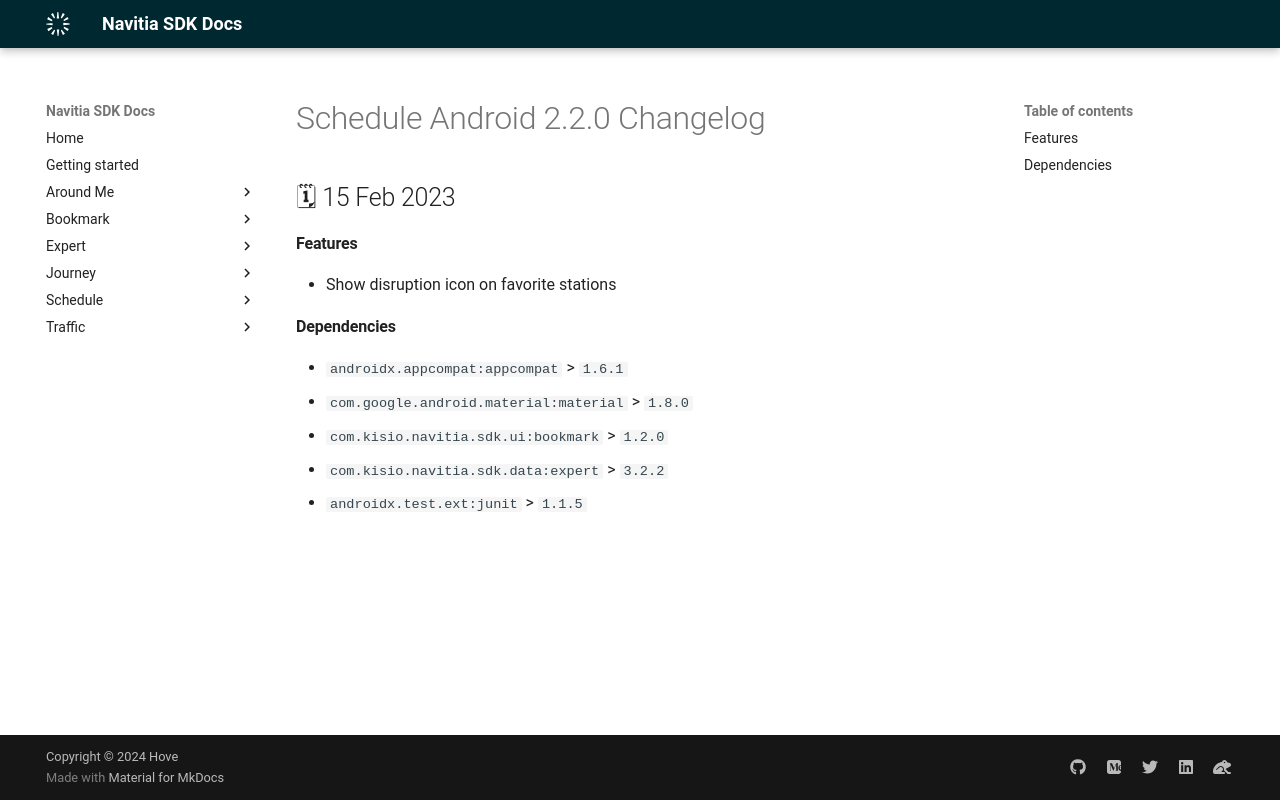

repository: hove-io/navitia_sdk_docs · page: schedule/android/releases/2.2.0/index.html · generator: mkdocs

---
title: Schedule Android 2.2.0 - Changelog - Navitia SDK Docs
---

# Schedule Android 2.2.0 Changelog

<h2>🗓 15 Feb 2023</h2>

#### Features
- Show disruption icon on favorite stations

#### Dependencies
- `androidx.appcompat:appcompat` > `1.6.1`
- `com.google.android.material:material` > `1.8.0`
- `com.kisio.navitia.sdk.ui:bookmark` > `1.2.0`
- `com.kisio.navitia.sdk.data:expert` > `3.2.2`
- `androidx.test.ext:junit` > `1.1.5`
